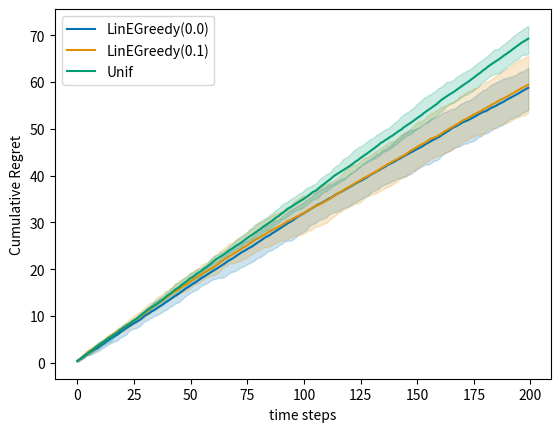
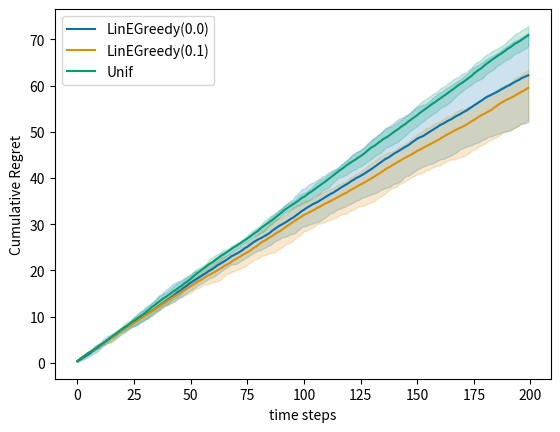
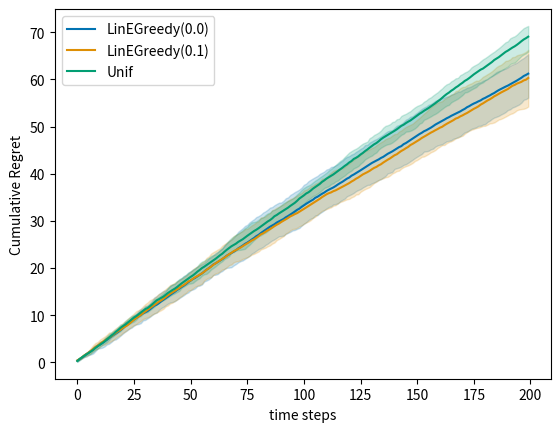

Reproduce these figures in Python, in order. (Note: this script raises an exception after producing the figures.)

import numpy as np
from scipy.stats import bernoulli
from math import log

import random
import sys
import matplotlib.pyplot as plt
%matplotlib inline

import seaborn as sns
colors = sns.color_palette('colorblind')

def plot_regret(regrets, logscale=False, lb=None,q=10):
    """
    regrets must be a dict {'agent_id':regret_table}
    """

    reg_plot = plt.figure()
    #compute useful stats
#     regret_stats = {}
    for i, agent_id in enumerate(regrets.keys()):
        data = regrets[agent_id]
        N, T = data.shape
        cumdata = np.cumsum(data, axis=1) # cumulative regret

        mean_reg = np.mean(cumdata, axis=0)
        q_reg = np.percentile(cumdata, q, axis=0)
        Q_reg = np.percentile(cumdata, 100-q, axis=0)

#         regret_stats[agent_id] = np.array(mean_reg, q_reg, Q_reg)

        plt.plot(np.arange(T), mean_reg, color=colors[i], label=agent_id)
        plt.fill_between(np.arange(T), q_reg, Q_reg, color=colors[i], alpha=0.2)

    if logscale:
        plt.xscale('log')
        plt.xlim(left=100)

    if lb is not None:
        plt.plot(np.arange(T), lb, color='black', marker='*', markevery=int(T/10))

    plt.xlabel('time steps')
    plt.ylabel('Cumulative Regret')
    plt.legend()
    reg_plot.show()

def ActionsGenerator(K,d, mean=None):
    """
    K: int -- number of action vectors to be generated
    d : int -- dimension of the action space
    returns : an array of K vectors uniformly sampled on the unit sphere in R^d
    """

    res = np.random.normal(0, 1, size=(K, d))
    norms = np.linalg.norm(res, axis=1)
    res /= norms[:, np.newaxis]
    if mean is not None:
      res += mean
    return res

class LinearBandit:

    def __init__(self, theta, K, var=1., fixed_actions=None):
      """
      theta: d-dimensional vector (bounded) representing the hidden parameter
      K: number of actions per round (random action vectors generated each time)
      pb_type: string in 'fixed', 'iid', 'nsr' (please ignore NotSoRandom)
      """
      self.d = np.size(theta)
      self.theta = theta
      self.K = K
      self.var = var
      self.fixed_actions = fixed_actions
      self.current_action_set = self.get_action_set()



    def get_action_set(self):
      """
      Generates a set of vectors in dimension self.d. Use your ActionsGenerator
      Alternatively, the set of actions is fixed a priori (given as input).
      Implement a condition to return the fixed set when one is given
      """
      if self.fixed_actions is not None:
        return self.fixed_actions
      else:
        self.current_action_set = ActionsGenerator(self.K, self.d)
        return self.current_action_set


    def get_reward(self, action):
      """ sample reward given action and the model of this bandit environment
      action: d-dimensional vector (action chosen by the learner)
      """
      mean = np.dot(action, self.theta)
      return np.random.normal(mean, scale=self.var)

    def get_means(self):
      return np.dot(self.current_action_set, self.theta)




def play(environment, agent, Nmc, T, pseudo_regret=True):
    """
    Play one Nmc trajectories over a horizon T for the specified agent.
    Return the agent's name (sring) and the collected data in an nd-array.
    """

    data = np.zeros((Nmc, T))



    for n in range(Nmc):
        agent.reset()
        for t in range(T):
            action_set = environment.get_action_set()
            action = agent.get_action(action_set)
            reward = environment.get_reward(action)
            agent.receive_reward(action,reward)

            # compute instant (pseudo) regret
            means = environment.get_means()
            best_reward = np.max(means)
            if pseudo_regret:
              # pseudo-regret removes some of the noise and corresponds to the metric studied in class
              data[n,t] = best_reward - np.dot(environment.theta,action)
            else:
              data[n,t]= best_reward - reward # this can be negative due to the noise, but on average it's positive

    return agent.name(), data


def experiment(environment, agents, Nmc, T,pseudo_regret=True):
    """
    Play Nmc trajectories for all agents over a horizon T. Store all the data in a dictionary.
    """

    all_data = {}

    for agent in agents:
        agent_id, regrets = play(environment, agent,Nmc, T,pseudo_regret)

        all_data[agent_id] = regrets

    return all_data

class LinUniform:
  def __init__(self):
    pass

  def get_action(self, arms):
    K, _ = arms.shape
    return arms[np.random.choice(K)]

  def receive_reward(self, chosen_arm, reward):
    pass

  def reset(self):
    pass

  def name(self):
    return 'Unif'



from numpy.linalg import pinv

def sherman_morrison_rank1_update_inplace(Binv, x):
  y = Binv @ x
  np.subtract(Binv, np.outer(y, y) / (1 + np.dot(x, y)), out=Binv)


class LinEpsilonGreedy:
  def __init__(self, d,lambda_reg, eps=0.1, matrix_inversion_method='least_sq'):
    self.eps = eps # exploration probability
    self.d = d
    self.lambda_reg = lambda_reg
    self.reset()
    #use other inputs if needed
    self.matrix_inversion_method = matrix_inversion_method

  def reset(self):
    """
    This function should reset all estimators and counts.
    It is used between independent experiments (see 'Play!' above)
    """
    self.t = 0
    self.hat_theta = np.zeros(self.d)
    self.cov = self.lambda_reg * np.identity(self.d)
    self.invcov = np.identity(self.d)
    self.b_t = np.zeros(self.d)

  def get_action(self, arms):
    K, _ = arms.shape
    if np.random.rand() < self.eps:
      return arms[np.random.randint(K)]
    else:
      return arms[np.argmax(np.dot(arms, self.hat_theta))]
    

  def receive_reward(self, chosen_arm, reward):
    """
    update the internal quantities required to estimate the parameter theta using least squares
    """
    
    self.cov += np.outer(chosen_arm, chosen_arm)
    #update inverse covariance matrix

    if self.matrix_inversion_method == 'classic':
      self.invcov = np.linalg.inv(self.cov)
    if self.matrix_inversion_method == 'least_sq':
      self.invcov = pinv(self.cov)
    elif self.matrix_inversion_method == 'sherman_morrison':
      sherman_morrison_rank1_update_inplace(self.invcov, chosen_arm)
    else:
      raise Exception('invalid matrix inversion method')

    #update b_t
    self.b_t += reward * chosen_arm

    self.hat_theta = np.inner(self.invcov, self.b_t) # update the least square estimate
    self.t += 1

  def name(self):
    return 'LinEGreedy('+str(self.eps)+')'



d = 50  # dimension
K = 100  # number of arms

# parametor vector \theta, normalized :
theta = ActionsGenerator(1,d).squeeze() # another way of getting a 'random vector' (depends on your implementation)
# theta = np.array([0.45, 0.5, 0.5])
theta /= np.linalg.norm(theta)

T = 2 * K  # Finite Horizon
N = 10  # Monte Carlo simulations

delta = 0.1 # could be set directly in the algorithms
sigma = 1.

#choice of percentile display
q = 10


env = LinearBandit(theta, K, var=sigma**2)

# policies

uniform = LinUniform()
e_greedy = LinEpsilonGreedy(d, lambda_reg=1., eps=0.1)
greedy = LinEpsilonGreedy(d, lambda_reg=1., eps=0.)
exp = experiment(env, [greedy, e_greedy, uniform], Nmc=N, T=T,pseudo_regret=True)
plot_regret(exp)

# policies

uniform = LinUniform()
e_greedy_fast = LinEpsilonGreedy(d, lambda_reg=1., eps=0.1, matrix_inversion_method='sherman_morrison')
greedy_fast = LinEpsilonGreedy(d, lambda_reg=1., eps=0., matrix_inversion_method='sherman_morrison')
exp = experiment(env, [greedy, e_greedy, uniform], Nmc=N, T=T,pseudo_regret=True)
plot_regret(exp)

uniform = LinUniform()
e_greedy_fast = LinEpsilonGreedy(d, lambda_reg=1., eps=0.1, matrix_inversion_method='classic')
greedy_fast = LinEpsilonGreedy(d, lambda_reg=1., eps=0., matrix_inversion_method='classic')
exp = experiment(env, [greedy, e_greedy, uniform], Nmc=N, T=T,pseudo_regret=True)
plot_regret(exp)

#class LinUCB: ... (use the template of LinEGreedy and modify the get_action function)


# policies

linucb = LinUCB(d, delta, sigma=sigma, lambda_reg=1.)
uniform = LinUniform()
e_greedy = LinEpsilonGreedy(d, lambda_reg=1., eps=0.1)
greedy = LinEpsilonGreedy(d, lambda_reg=1., eps=0.)


linucb_vs_greedy = experiment(iid_env, [greedy, e_greedy, linucb], Nmc=N, T=T,pseudo_regret=True)
plot_regret(linucb_vs_greedy)

# class LinTS ... (use you LinUCB template)


def play_fixed(environment, agent, Nmc, T, actions=None, pseudo_regret=True):
    """
    Play one Nmc trajectories over a horizon T for the specified agent.
    Return the agent's name (sring) and the collected data in an nd-array.
    actions: a fixed action set. Default is set to be the canonical basis.
    """

    data = np.zeros((Nmc, T))

    for n in range(Nmc):
        agent.reset()
        for t in range(T):
            # action_set = environment.get_action_set() -> We no longer call on your ActionsGenerator function
            action_set = np.copy(actions) # the actions given as input
            action = agent.get_action(action_set)
            reward = environment.get_reward(action)
            agent.receive_reward(action,reward)

            # compute instant (pseudo) regret
            means = environment.get_means()
            best_reward = np.max(means)
            if pseudo_regret:
              data[n,t] = best_reward - np.dot(environment.theta,action)
            else:
              data[n,t]= best_reward - reward # this can be negative due to the noise, but on average it's positive

    return agent.name(), data

def experiment_fixed(environment, agents, Nmc, T, actions=None, pseudo_regret=True):
    """
    Play Nmc trajectories for all agents over a horizon T. Store all the data in a dictionary.
    """

    all_data = {}
    if actions is None:
      actions = np.ActionsGenerator(K,d) #call it once!
    print(actions)

    for agent in agents:
        agent_id, regrets = play_fixed(environment, agent, Nmc, T, actions=actions, pseudo_regret=pseudo_regret)

        all_data[agent_id] = regrets

    return all_data

class UCB:
  def __init__(self, K, var):
      self.K = K
      self.var = var
      self.count_actions = np.zeros(self.K)
      self.count_rewards = np.zeros(self.K)
      self.t = 0

  def get_action(self,action_set):
      if self.t < self.K:
        action = self.t
      else:
        empirical_means = self.count_rewards / self.count_actions
        ucbs = np.sqrt(6 * self.var * np.log(self.t) / self.count_actions) # 6 could be replaced by a 2, try it out :)
        action = np.argmax(empirical_means + ucbs)

      self.t += 1
      self.count_actions[action] += 1
      self.current_action = action #need to remember the *index* of the action now
      return action_set[action,:]

  def receive_reward(self, action, reward):
      self.count_rewards[self.current_action] += reward

  def reset(self):
      self.count_actions = np.zeros(self.K)
      self.count_rewards = np.zeros(self.K)
      self.t = 0

  def name(self):
      return 'UCB('+str(self.var)+')'

d=3
K=7 # same as before, more actions than dimension

env = LinearBandit(theta, K)
ucb = UCB(K,var=1.)
linucb = LinUCB(d, delta=0.01, lambda_reg=1., sigma=1. )
reg_fixed_actions = experiment_fixed(env, [ucb, linucb], Nmc=10, T=200, actions=None, pseudo_regret=True)

plot_regret(reg_fixed_actions)

d=7
K=d
# theta = np.random.multivariate_normal(np.zeros(d),np.eye(d))
theta = np.linspace(0.1,1,num=d) # just d actions in increasing value order
#theta = your choice of parameter
theta /= np.linalg.norm(theta) #optional if you set theta with bounded norm :)

env = LinearBandit(theta, d, fixed_actions=np.eye(d))
ucb = UCB(d,var=1.)
linucb = LinUCB(d, delta=0.01, lambda_reg=1., sigma=1. )
reg_fixed_actions = experiment_fixed(env, [ucb, linucb], Nmc=10, T=200, actions=np.eye(d), pseudo_regret=True)

plot_regret(reg_fixed_actions)

